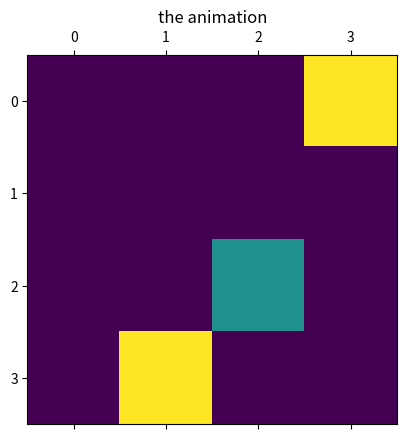

This figure's Python source:
import numpy as np
import numpy.random as rnd
import matplotlib.pyplot as plt
from matplotlib import animation


def distribute_agents(N, Nb) -> (np.array, np.array, np.array):
    M = 4
    Nr = N - Nb

    arr = np.zeros([M, M], int)
    indices = list(np.ndindex(arr.shape))

    choice = rnd.choice(len(indices), Nb, replace=False)  # from index of indices
    blue_coord = [indices[b] for b in choice]  # the chosen indices
    for b1, b2 in blue_coord:
        arr[b1][b2] = 1

    leftover_coord = [(i0, i1) for i0, i1 in indices if arr[i0][i1] != 1]

    choice = rnd.choice(len(leftover_coord), Nr, replace=False)
    red_coord = [indices[r] for r in choice]
    for r1, r2 in red_coord:
        arr[r1][r2] = 2

    # return arr, np.array(blue_coord), np.array(red_coord)
    return arr, blue_coord, red_coord


def count_neighbours(state, x, y, m):
    N, M = state.shape
    nbrs = [(i % N, j % M)
            for i in range(x - m, x + m + 1)
            for j in range(y - m, y + m + 1)
            if not (i == x and j == y)]
    blue = 0
    red = 0
    empty = 0
    for i, j in nbrs:
        if state[i][j] == 1:
            blue += 1
        elif state[i][j] == 2:
            red += 1
        else:
            empty += 1
    return blue, red, empty


# def schelling(lattice, blue_coord, red_coord, jb, mb=1):
def schelling(frame):
    global agents_coord

    for c in range(len(agents_coord)):
        c1, c2 = agents_coord[c]
        blue_nb, red_nb, empty_nb = count_neighbours(lattice, c1, c2, mb)
        all_nb = blue_nb + red_nb
        if all_nb > 0:
            if (lattice[c1][c2] == 1 and blue_nb / all_nb <= jb) or \
                    (lattice[c1][c2] == 2 and red_nb / all_nb <= jr):
                new_c1, new_c2 = move_agent(c1, c2)
                agents_coord[c] = [new_c1, new_c2]

    mat.set_data(lattice)
    return mat, lattice


def move_agent(c1, c2):
    N, M = lattice.shape

    new_c1 = rnd.randint(N)
    new_c2 = rnd.randint(M)

    while lattice[new_c1][new_c2] != 0:
        new_c1 = rnd.randint(N)
        new_c2 = rnd.randint(M)

    lattice[new_c1][new_c2] = lattice[c1][c2]
    lattice[c1][c2] = 0
    return new_c1, new_c2


if __name__ == '__main__':
    lattice, blue_coord, red_coord = distribute_agents(4, 2)
    agents_coord = np.array(blue_coord + red_coord)
    jb, mb = .5, 1
    jr, mr = .5, 1

    fig, ax = plt.subplots()
    plt.title('the animation')
    mat = ax.matshow(lattice)
    ani = animation.FuncAnimation(fig, schelling, interval=500)
    plt.show()
